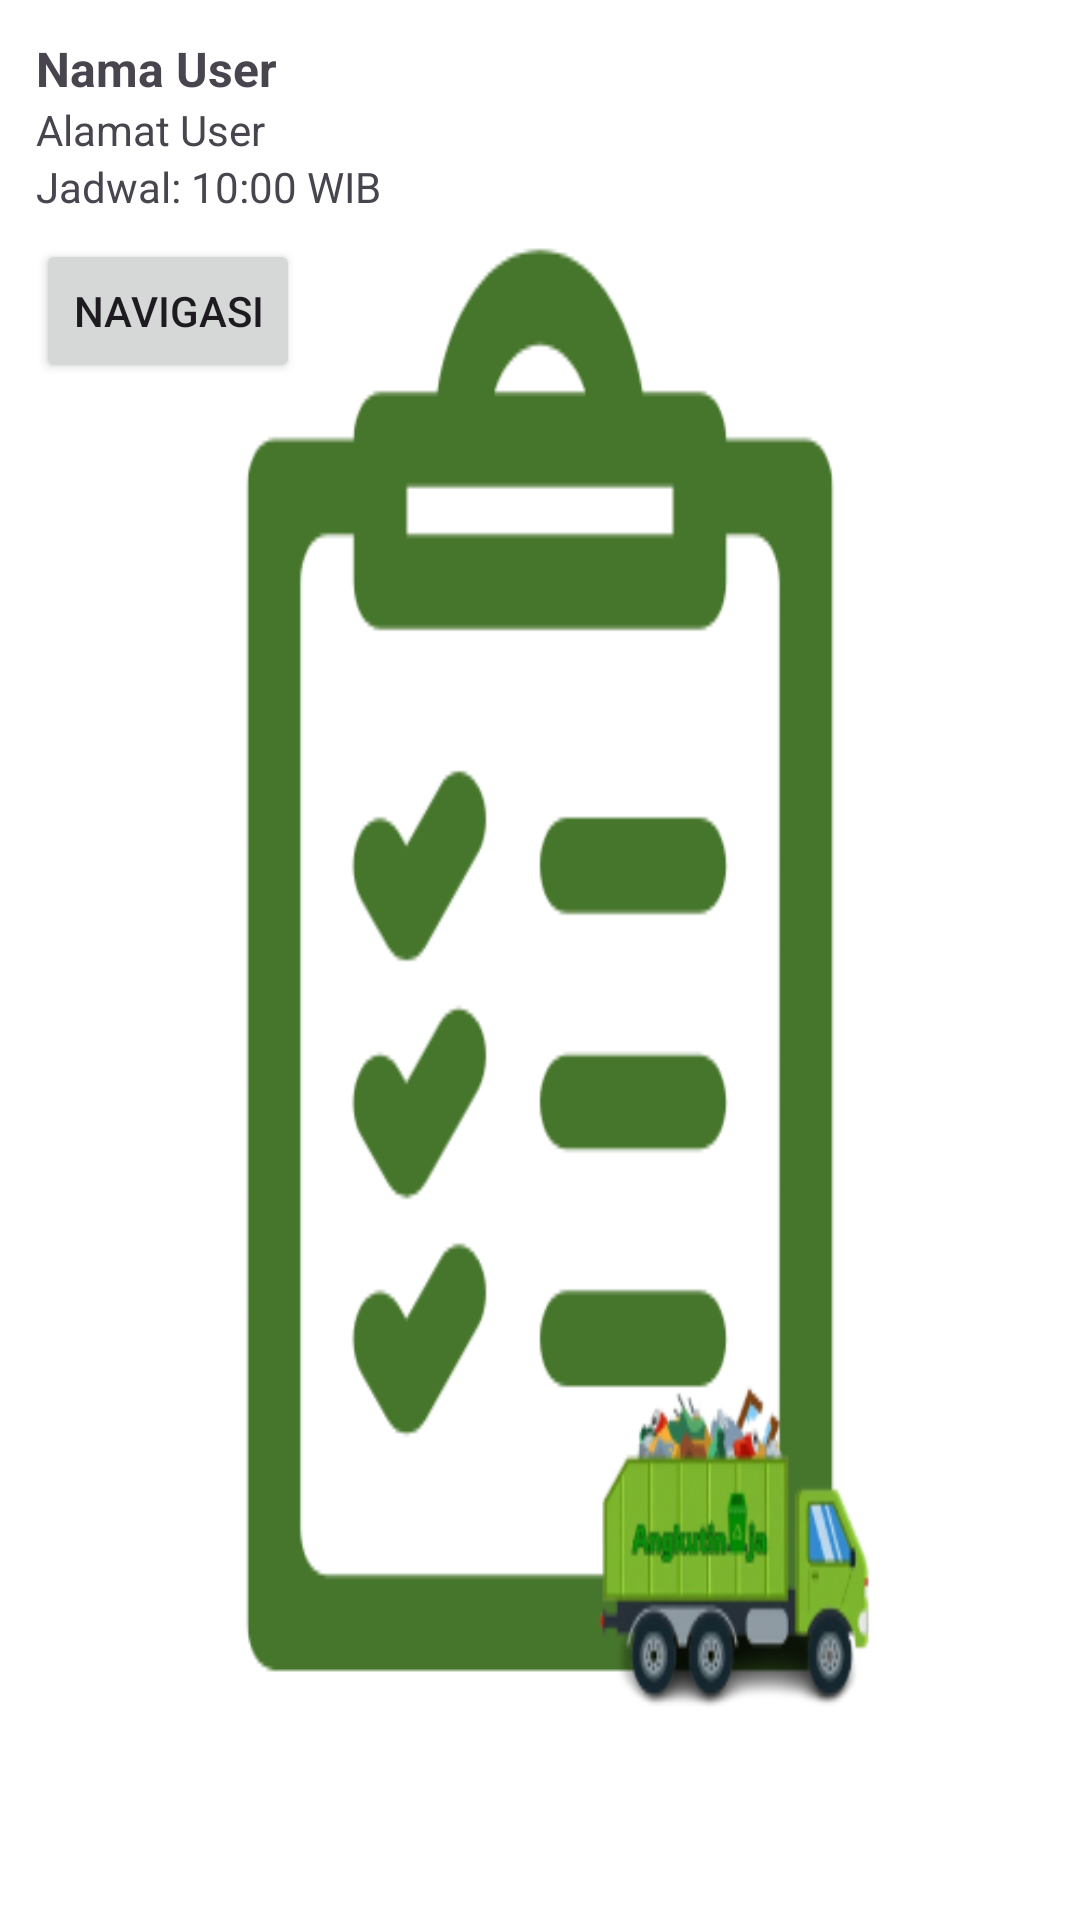

Reconstruct the res/layout file that produces this screen, plus the resources it refers to.
<!-- AndroidManifest.xml: application theme Theme.AngkutinAja -->
<!-- res/layout/task_item.xml -->
<LinearLayout
    xmlns:android="http://schemas.android.com/apk/res/android"
    android:orientation="vertical"
    android:padding="12dp"
    android:layout_width="match_parent"
    android:layout_height="wrap_content"
    android:background="@drawable/task">

    <TextView
        android:id="@+id/tvUserName"
        android:text="Nama User"
        android:textSize="16sp"
        android:textStyle="bold"
        android:layout_width="wrap_content"
        android:layout_height="wrap_content"/>

    <TextView
        android:id="@+id/tvAddress"
        android:text="Alamat User"
        android:layout_width="wrap_content"
        android:layout_height="wrap_content"/>

    <TextView
        android:id="@+id/tvSchedule"
        android:text="Jadwal: 10:00 WIB"
        android:layout_width="wrap_content"
        android:layout_height="wrap_content"/>

    <Button
        android:id="@+id/btnNavigate"
        android:text="Navigasi"
        android:layout_width="wrap_content"
        android:layout_height="wrap_content"
        android:layout_marginTop="8dp"/>
</LinearLayout>
<!-- resources referenced by this layout -->
<resources>
  <!-- drawable task: png bitmap (drawable, 27767 bytes) -->
  <style name="Theme.AngkutinAja" parent="Base.Theme.AngkutinAja" />
  <style name="Base.Theme.AngkutinAja" parent="Theme.Material3.DayNight.NoActionBar">
          
          
      </style>
</resources>
